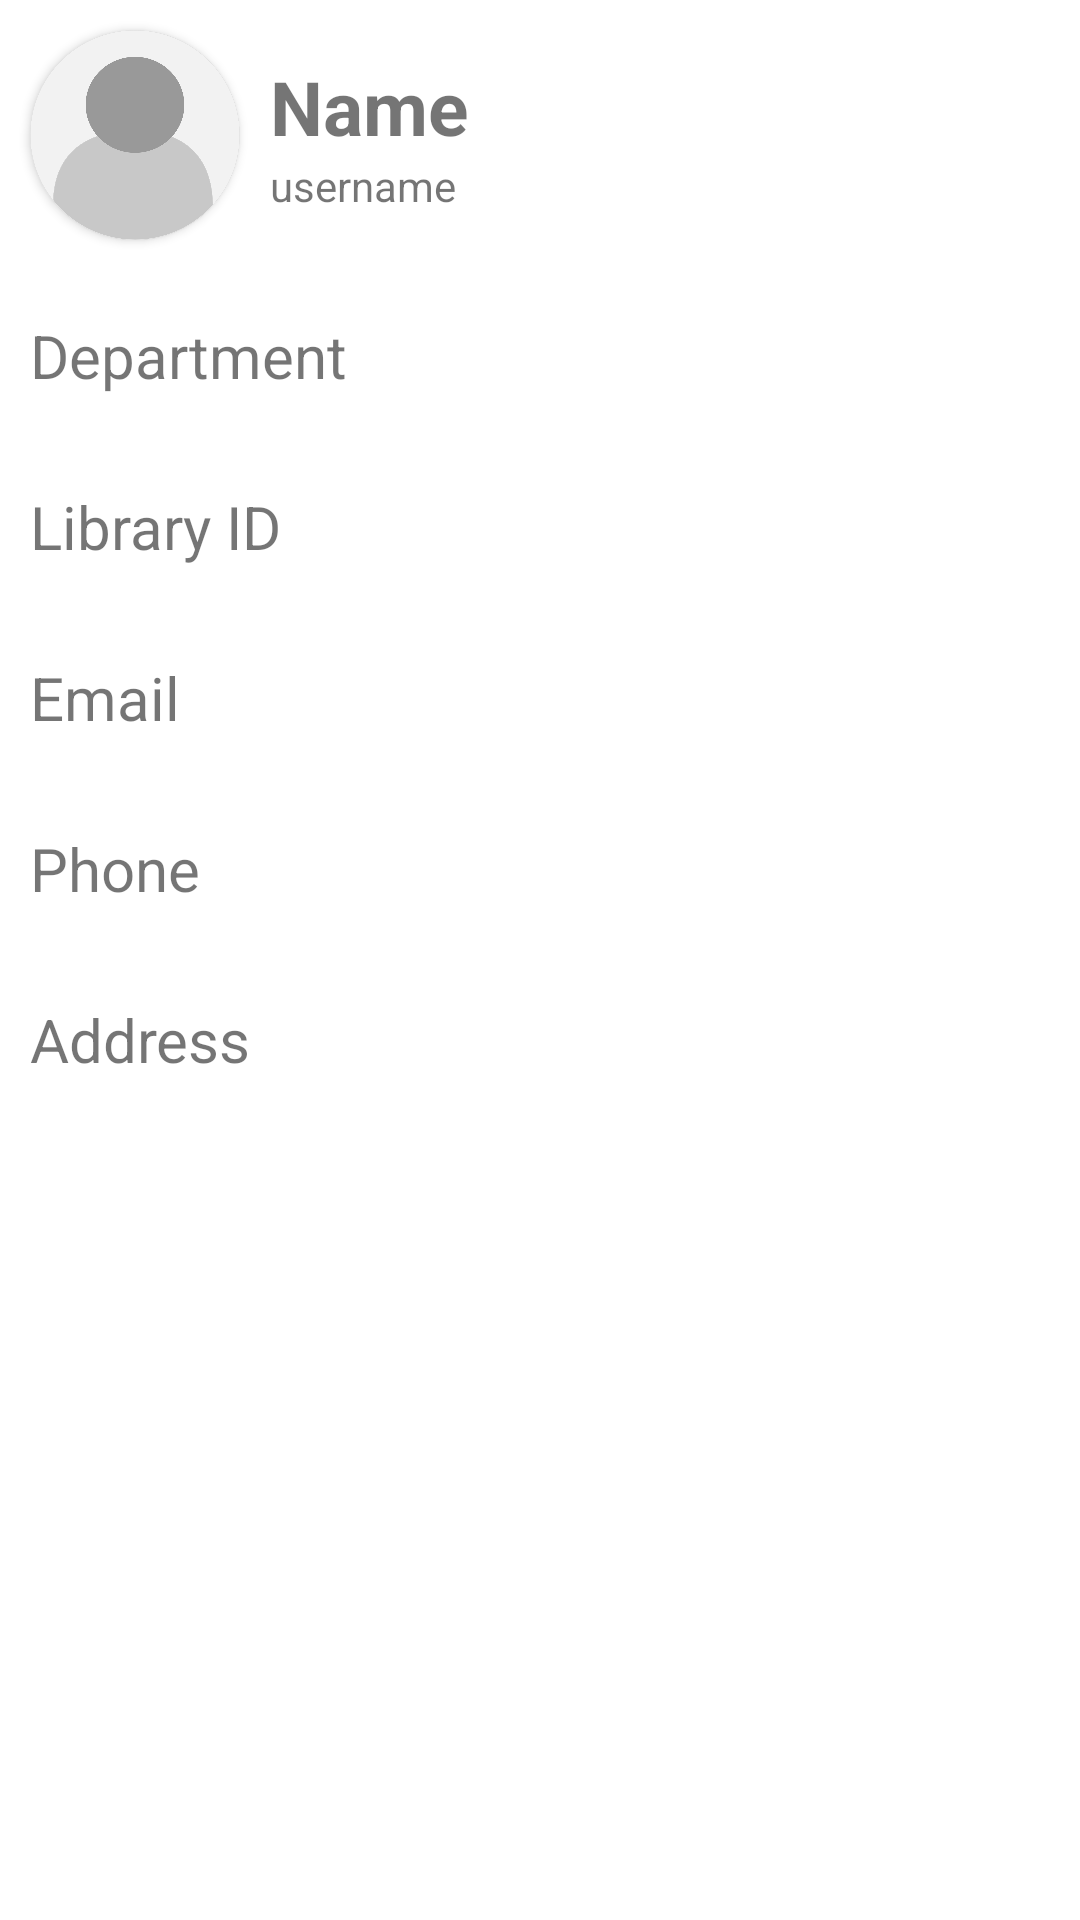

Reconstruct the res/layout file that produces this screen, plus the resources it refers to.
<!-- AndroidManifest.xml: application theme Theme.Libo -->
<!-- res/layout/tab_profile.xml -->
<?xml version="1.0" encoding="utf-8"?>
<FrameLayout xmlns:android="http://schemas.android.com/apk/res/android"
    xmlns:app="http://schemas.android.com/apk/res-auto"
    xmlns:tools="http://schemas.android.com/tools"
    android:layout_width="match_parent"
    android:layout_height="match_parent"
    tools:context=".tabs.ProfileTab">

    <LinearLayout
        android:layout_width="match_parent"
        android:layout_height="match_parent"
        android:orientation="vertical">

        <LinearLayout
            android:layout_width="match_parent"
            android:layout_height="wrap_content"
            android:orientation="horizontal">

            <androidx.cardview.widget.CardView
                android:layout_width="70dp"
                android:layout_height="70dp"
                android:layout_margin="10dp"
                app:cardCornerRadius="100dp">

                <ImageView
                    android:id="@+id/image_pic"
                    android:layout_width="match_parent"
                    android:layout_height="match_parent"
                    android:scaleType="centerCrop"
                    android:src="@drawable/user_pic" />

            </androidx.cardview.widget.CardView>

            <LinearLayout
                android:layout_width="0dp"
                android:layout_height="match_parent"
                android:layout_weight="1"
                android:gravity="center_vertical"
                android:orientation="vertical">

                <TextView
                    android:id="@+id/name"
                    android:layout_width="wrap_content"
                    android:layout_height="wrap_content"
                    android:text="@string/name"
                    android:textSize="25sp"
                    android:textStyle="bold" />

                <TextView
                    android:id="@+id/username"
                    android:layout_width="wrap_content"
                    android:layout_height="wrap_content"
                    android:text="@string/username" />

            </LinearLayout>

            <ImageButton
                android:id="@+id/edit_profile"
                android:layout_width="50dp"
                android:layout_height="50dp"
                android:layout_gravity="center_vertical"
                android:src="@drawable/ic_baseline_edit_24"
                android:background="@color/white"/>

        </LinearLayout>

        <TextView
            android:id="@+id/department"
            android:layout_width="match_parent"
            android:layout_height="wrap_content"
            android:paddingHorizontal="10dp"
            android:paddingVertical="15dp"
            android:textSize="20sp"
            android:text="@string/department"/>

        <TextView
            android:id="@+id/library_id"
            android:layout_width="match_parent"
            android:layout_height="wrap_content"
            android:paddingHorizontal="10dp"
            android:paddingVertical="15dp"
            android:textSize="20sp"
            android:text="@string/libraryId"/>

        <TextView
            android:id="@+id/email"
            android:layout_width="match_parent"
            android:layout_height="wrap_content"
            android:paddingHorizontal="10dp"
            android:paddingVertical="15dp"
            android:textSize="20sp"
            android:text="@string/email"/>

        <TextView
            android:id="@+id/phone"
            android:layout_width="match_parent"
            android:layout_height="wrap_content"
            android:paddingHorizontal="10dp"
            android:paddingVertical="15dp"
            android:textSize="20sp"
            android:text="@string/phone"/>

        <TextView
            android:id="@+id/address"
            android:layout_width="match_parent"
            android:layout_height="wrap_content"
            android:paddingHorizontal="10dp"
            android:paddingVertical="15dp"
            android:textSize="20sp"
            android:text="@string/address"/>

    </LinearLayout>

</FrameLayout>
<!-- resources referenced by this layout -->
<resources>
  <!-- drawable user_pic: png bitmap (drawable-hdpi, 45262 bytes) -->
  <string name="address">Address</string>
  <string name="department">Department</string>
  <string name="email">Email</string>
  <string name="libraryId">Library ID</string>
  <string name="name">Name</string>
  <string name="phone">Phone</string>
  <string name="username">username</string>
  <style name="Theme.Libo" parent="Theme.MaterialComponents.DayNight.NoActionBar">
          
          <item name="colorPrimary">@color/purple_500</item>
          <item name="colorPrimaryVariant">@color/purple_700</item>
          <item name="colorOnPrimary">@color/white</item>
          
          <item name="colorSecondary">@color/teal_200</item>
          <item name="colorSecondaryVariant">@color/teal_700</item>
          <item name="colorOnSecondary">@color/black</item>
          
          <item name="android:statusBarColor" tools:targetApi="l">?attr/colorPrimaryVariant</item>
          
      </style>
  <!-- not gathered from this repository: default colours our renderer supplied (Android Studio template values) -->
  <color name="purple_500">#FF6200EE</color>
  <color name="purple_700">#FF3700B3</color>
  <color name="teal_200">#FF03DAC5</color>
  <color name="teal_700">#FF018786</color>
  <color name="black">#FF000000</color>
  <color name="white">#FFFFFFFF</color>
</resources>
